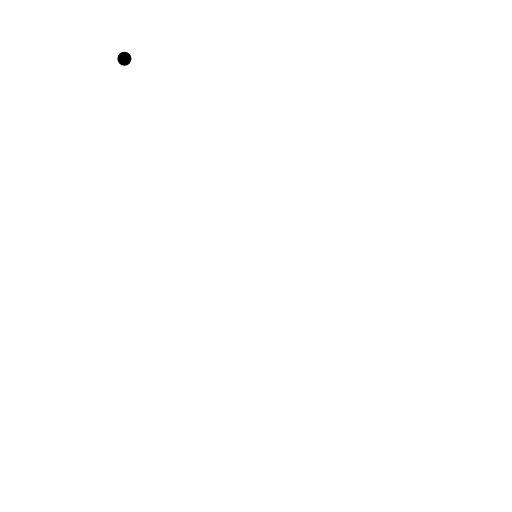
t = 0.00 s
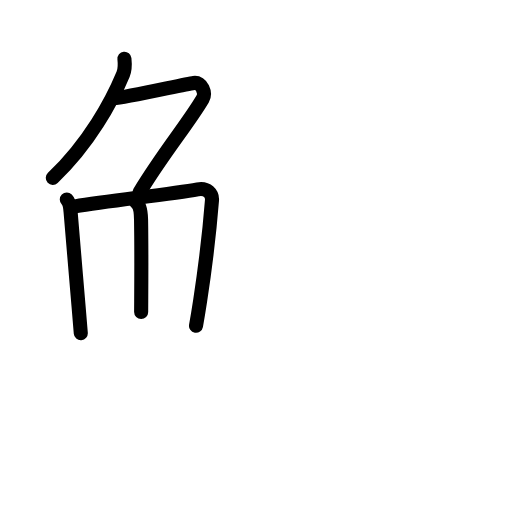
t = 4.50 s
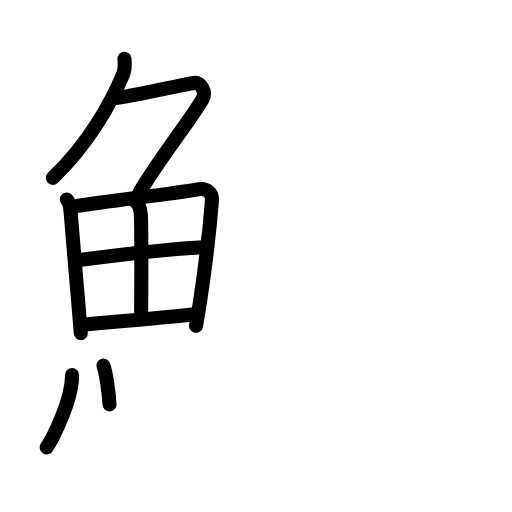
t = 8.50 s
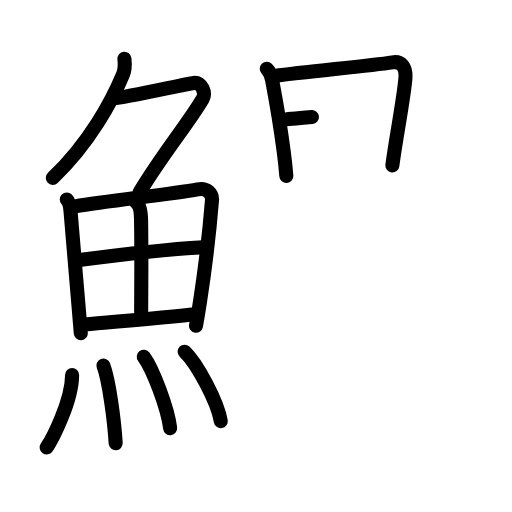
t = 13.25 s
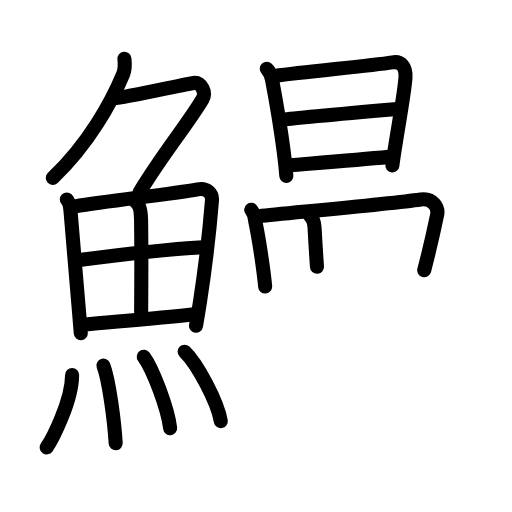
t = 17.50 s
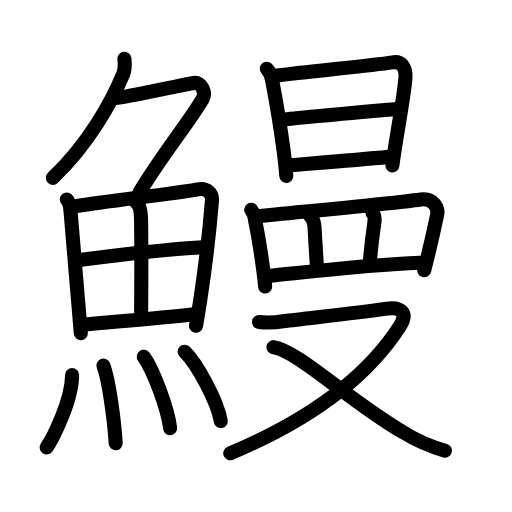
t = 22.00 s

The animated SVG that drew these frames (rendered in a browser with its animation timeline set to each time). Animation: 68 SMIL elements (animate=68); one cycle of 22.00 s.

<?xml version="1.0" encoding="UTF-8"?>
<!--
AniKanjiVG is licensed by CC-BY-SA Paul C. Sommerhoff (https://bitbucket.org/sommerhoff/anikanjivg).
AniKanjiVG uses KanjiVG which is licensed by CC-BY-SA Ulrich Apel (http://kanjivg.tagaini.net).
See also http://creativecommons.org/licenses/by-sa/3.0/
-->
<svg xmlns:kvg='http://kanjivg.tagaini.net' xmlns='http://www.w3.org/2000/svg' width='109' height='109' viewBox='0 0 109 109' style='fill:none;stroke:#000000;stroke-width:3;stroke-linecap:round;stroke-linejoin:round;' id="kvg:kanji_09c3b"><g id="kvg:09c3b" kvg:element="鰻"><g id="kvg:09c3b-g1" kvg:element="魚" kvg:position="left" kvg:radical="general"><g id="kvg:09c3b-g2" kvg:element="𠂊𠂊𠂊𠂊𠂊𠂊𠂊𠂊𠔉𠔉𠂊𠂊𠂊𠂊𤇾𠂊𠔉𠂊𠂊𠂊𠂤𠂊𠂊𠂊𦥯𦥑𠂊𦥑𠂊𠂊𠔉𠔉𠂊𠂊𠂊𠂊𠂊𠂊𠂊𠂊𠂊𠂊𦥑𦥑𠂊𠂊𠂊𠂊𠬝𠂊𤇾𠂊𤇾𠂊𠂊𠂊𠂊𦥑𦥑𠂊𠂊𠂢𠂢𠂊𠂊𦥑𠂊𦰩𠂊𠂊𠂊𠂊𤇾𦥑𠂊𠂊𠂊𠂊𠂊𠂊𠂊𦥑𠂊𠂊𠂊𠂊𠂊𠂊𠂊𠂊𠂊𠂊𠂊𠂢𠂢𦥑𠂊𦥑𦥑𦥑𦥑𦥑𦥑𠂊𠂊𠂊𠂊𠂊𦥑𠂊𠂊𠂊𠂊𤇾𠂊𠂊𠂊𠂊𦥑𦥯𦥑𠂊𠂊𠂊𠂊𠂊𠂊𠂊𠂊𠂊𠂊𠂊𠂊𠂊𦥑𦰌𠂊𦥑𠂊𠂊𠂊𠂊𠂊𠂊𠂊𠂊𠂤𠂤𠂊𠂊𦥑𦥑𠂊𠂤𠂊𠂊𠂊𩙿𠂊𠂊𠂊𠂊𠂊𠂊𠂊𠂊𠂊𠂊𠂊𠂊𠂊𠂊𠂊𠂊𠂊𠂊𠂊𠂊𠂊𠂊𠂊𠂊𠂊𠂊𠂊𠂊𠂊𠂊𠂊𠂊𠂊𠂊𠂊𠂊𠂊𠂊𠂊𠂊𠂊𠂊𠂊𠂊𠂊𠂊𠂊𠂊𠂊𠂊𠂊𠂊𠂊𠂊𠂊𠂊𠂊𠂊𠂊𠂊𠂊𠂊𠂊𠂊𠂊" kvg:variant="true" kvg:original="勹" kvg:position="top"><path id="kvg:09c3b-s1" kvg:type="㇒" d="M26.49,12.5c0.12,1.12,0.15,2.26-0.28,3.29c-2.42,5.8-7.21,14.7-14.97,22.08"><animate attributeName="d" begin="0.0s" dur="0.5s" from="M26.49,12.5C26.49,12.5,26.49,12.5,26.49,12.5" to="M26.49,12.5c0.12,1.12,0.15,2.26-0.28,3.29" />
<animate attributeName="d" begin="0.5s" dur="0.5s" from="M26.49,12.5c0.12,1.12,0.15,2.26-0.28,3.29c0,0,0,0,0,0,0" to="M26.49,12.5c0.12,1.12,0.15,2.26-0.28,3.29c-2.42,5.8-7.21,14.7-14.97,22.08" />
</path>
<path id="kvg:09c3b-s2" kvg:type="㇇" d="M24.39,20.88c1.93,0,14.82-2.94,16.85-3.23c1.74-0.25,2.63,2.17,1.91,3.4c-3.05,5.19-8.48,11.66-13.45,19.9"><animate attributeName="d" begin="1.0s" dur="0.3333333333333333s" from="M24.39,20.88C24.39,20.88,24.39,20.88,24.39,20.88" to="M24.39,20.88c1.93,0,14.82-2.94,16.85-3.23" />
<animate attributeName="d" begin="1.3333333333333333s" dur="0.3333333333333333s" from="M24.39,20.88c1.93,0,14.82-2.94,16.85-3.23c0,0,0,0,0,0,0" to="M24.39,20.88c1.93,0,14.82-2.94,16.85-3.23c1.74-0.25,2.63,2.17,1.91,3.4" />
<animate attributeName="d" begin="1.6666666666666665s" dur="0.3333333333333333s" from="M24.39,20.88c1.93,0,14.82-2.94,16.85-3.23c1.74-0.25,2.63,2.17,1.91,3.4c0,0,0,0,0,0,0" to="M24.39,20.88c1.93,0,14.82-2.94,16.85-3.23c1.74-0.25,2.63,2.17,1.91,3.4c-3.05,5.19-8.48,11.66-13.45,19.9" />
<animate attributeName="d" begin="0s" dur="1.0s" from="M-100,-100" to="M-100,-100" />
</path>
</g>
<g id="kvg:09c3b-g3" kvg:position="bottom"><g id="kvg:09c3b-g4" kvg:element="田"><path id="kvg:09c3b-s3" kvg:type="㇑" d="M14.22,42.48c0.62,0.62,0.72,1.45,0.81,2.62c0.34,4.28,1.11,13.16,1.69,20.05c0.19,2.21,0.35,4.21,0.48,5.79"><animate attributeName="d" begin="2.0s" dur="0.3333333333333333s" from="M14.22,42.48C14.22,42.48,14.22,42.48,14.22,42.48" to="M14.22,42.48c0.62,0.62,0.72,1.45,0.81,2.62" />
<animate attributeName="d" begin="2.3333333333333335s" dur="0.3333333333333333s" from="M14.22,42.48c0.62,0.62,0.72,1.45,0.81,2.62c0,0,0,0,0,0,0" to="M14.22,42.48c0.62,0.62,0.72,1.45,0.81,2.62c0.34,4.28,1.11,13.16,1.69,20.05" />
<animate attributeName="d" begin="2.6666666666666665s" dur="0.3333333333333333s" from="M14.22,42.48c0.62,0.62,0.72,1.45,0.81,2.62c0.34,4.28,1.11,13.16,1.69,20.05c0,0,0,0,0,0,0" to="M14.22,42.48c0.62,0.62,0.72,1.45,0.81,2.62c0.34,4.28,1.11,13.16,1.69,20.05c0.19,2.21,0.35,4.21,0.48,5.79" />
<animate attributeName="d" begin="0s" dur="2.0s" from="M-100,-100" to="M-100,-100" />
</path>
<path id="kvg:09c3b-s4" kvg:type="㇕a" d="M15.99,43.93c7.62-1.24,20.4-2.57,26.09-3.61c2.09-0.38,3.16,0.97,3.05,2.32c-0.32,4.07-1.27,13.17-2.53,21.44c-0.28,1.82-0.57,3.6-0.87,5.28"><animate attributeName="d" begin="3.0s" dur="0.25s" from="M15.99,43.93C15.99,43.93,15.99,43.93,15.99,43.93" to="M15.99,43.93c7.62-1.24,20.4-2.57,26.09-3.61" />
<animate attributeName="d" begin="3.25s" dur="0.25s" from="M15.99,43.93c7.62-1.24,20.4-2.57,26.09-3.61c0,0,0,0,0,0,0" to="M15.99,43.93c7.62-1.24,20.4-2.57,26.09-3.61c2.09-0.38,3.16,0.97,3.05,2.32" />
<animate attributeName="d" begin="3.5s" dur="0.25s" from="M15.99,43.93c7.62-1.24,20.4-2.57,26.09-3.61c2.09-0.38,3.16,0.97,3.05,2.32c0,0,0,0,0,0,0" to="M15.99,43.93c7.62-1.24,20.4-2.57,26.09-3.61c2.09-0.38,3.16,0.97,3.05,2.32c-0.32,4.07-1.27,13.17-2.53,21.44" />
<animate attributeName="d" begin="3.75s" dur="0.25s" from="M15.99,43.93c7.62-1.24,20.4-2.57,26.09-3.61c2.09-0.38,3.16,0.97,3.05,2.32c-0.32,4.07-1.27,13.17-2.53,21.44c0,0,0,0,0,0,0" to="M15.99,43.93c7.62-1.24,20.4-2.57,26.09-3.61c2.09-0.38,3.16,0.97,3.05,2.32c-0.32,4.07-1.27,13.17-2.53,21.44c-0.28,1.82-0.57,3.6-0.87,5.28" />
<animate attributeName="d" begin="0s" dur="3.0s" from="M-100,-100" to="M-100,-100" />
</path>
<path id="kvg:09c3b-s5" kvg:type="㇑a" d="M28.98,43.04c0.86,0.62,1.02,2.12,1.05,3.71c0.13,8.27,0.02,17.46,0.02,19.68"><animate attributeName="d" begin="4.0s" dur="0.5s" from="M28.98,43.04C28.98,43.04,28.98,43.04,28.98,43.04" to="M28.98,43.04c0.86,0.62,1.02,2.12,1.05,3.71" />
<animate attributeName="d" begin="4.5s" dur="0.5s" from="M28.98,43.04c0.86,0.62,1.02,2.12,1.05,3.71c0,0,0,0,0,0,0" to="M28.98,43.04c0.86,0.62,1.02,2.12,1.05,3.71c0.13,8.27,0.02,17.46,0.02,19.68" />
<animate attributeName="d" begin="0s" dur="4.0s" from="M-100,-100" to="M-100,-100" />
</path>
<path id="kvg:09c3b-s6" kvg:type="㇐a" d="M16.89,55.37c8.48-1.12,20.23-2.37,26.33-2.73"><animate attributeName="d" begin="5.0s" dur="1.0s" from="M16.89,55.37C16.89,55.37,16.89,55.37,16.89,55.37" to="M16.89,55.37c8.48-1.12,20.23-2.37,26.33-2.73" />
<animate attributeName="d" begin="0s" dur="5.0s" from="M-100,-100" to="M-100,-100" />
</path>
<path id="kvg:09c3b-s7" kvg:type="㇐a" d="M18.09,69.06c5.48-0.53,15.18-1.23,22.75-2.1"><animate attributeName="d" begin="6.0s" dur="1.0s" from="M18.09,69.06C18.09,69.06,18.09,69.06,18.09,69.06" to="M18.09,69.06c5.48-0.53,15.18-1.23,22.75-2.1" />
<animate attributeName="d" begin="0s" dur="6.0s" from="M-100,-100" to="M-100,-100" />
</path>
</g>
<g id="kvg:09c3b-g5" kvg:element="灬" kvg:variant="true" kvg:original="火"><path id="kvg:09c3b-s8" kvg:type="㇔" d="M15.35,79.82c0,5.59-4.29,13.83-5.41,15.43"><animate attributeName="d" begin="7.0s" dur="1.0s" from="M15.35,79.82C15.35,79.82,15.35,79.82,15.35,79.82" to="M15.35,79.82c0,5.59-4.29,13.83-5.41,15.43" />
<animate attributeName="d" begin="0s" dur="7.0s" from="M-100,-100" to="M-100,-100" />
</path>
<path id="kvg:09c3b-s9" kvg:type="㇔" d="M22.01,77.83c1.19,3.12,2.32,11.69,2.62,16.54"><animate attributeName="d" begin="8.0s" dur="1.0s" from="M22.01,77.83C22.01,77.83,22.01,77.83,22.01,77.83" to="M22.01,77.83c1.19,3.12,2.32,11.69,2.62,16.54" />
<animate attributeName="d" begin="0s" dur="8.0s" from="M-100,-100" to="M-100,-100" />
</path>
<path id="kvg:09c3b-s10" kvg:type="㇔" d="M30.61,75.94c1.98,2.68,5.11,11.04,5.61,15.21"><animate attributeName="d" begin="9.0s" dur="1.0s" from="M30.61,75.94C30.61,75.94,30.61,75.94,30.61,75.94" to="M30.61,75.94c1.98,2.68,5.11,11.04,5.61,15.21" />
<animate attributeName="d" begin="0s" dur="9.0s" from="M-100,-100" to="M-100,-100" />
</path>
<path id="kvg:09c3b-s11" kvg:type="㇔" d="M39.3,74.87c2.72,2.61,7.02,10.72,7.7,14.78"><animate attributeName="d" begin="10.0s" dur="1.0s" from="M39.3,74.87C39.3,74.87,39.3,74.87,39.3,74.87" to="M39.3,74.87c2.72,2.61,7.02,10.72,7.7,14.78" />
<animate attributeName="d" begin="0s" dur="10.0s" from="M-100,-100" to="M-100,-100" />
</path>
</g>
</g>
</g>
<g id="kvg:09c3b-g6" kvg:element="曼" kvg:position="right"><g id="kvg:09c3b-g7" kvg:element="日" kvg:position="top"><path id="kvg:09c3b-s12" kvg:type="㇑" d="M56.79,14.63c0.64,0.64,0.95,1.44,1.13,2.35c0.7,3.69,1.79,9.9,2.49,15.36c0.24,1.83,0.43,3.58,0.55,5.12"><animate attributeName="d" begin="11.0s" dur="0.3333333333333333s" from="M56.79,14.63C56.79,14.63,56.79,14.63,56.79,14.63" to="M56.79,14.63c0.64,0.64,0.95,1.44,1.13,2.35" />
<animate attributeName="d" begin="11.333333333333334s" dur="0.3333333333333333s" from="M56.79,14.63c0.64,0.64,0.95,1.44,1.13,2.35c0,0,0,0,0,0,0" to="M56.79,14.63c0.64,0.64,0.95,1.44,1.13,2.35c0.7,3.69,1.79,9.9,2.49,15.36" />
<animate attributeName="d" begin="11.666666666666666s" dur="0.3333333333333333s" from="M56.79,14.63c0.64,0.64,0.95,1.44,1.13,2.35c0.7,3.69,1.79,9.9,2.49,15.36c0,0,0,0,0,0,0" to="M56.79,14.63c0.64,0.64,0.95,1.44,1.13,2.35c0.7,3.69,1.79,9.9,2.49,15.36c0.24,1.83,0.43,3.58,0.55,5.12" />
<animate attributeName="d" begin="0s" dur="11.0s" from="M-100,-100" to="M-100,-100" />
</path>
<path id="kvg:09c3b-s13" kvg:type="㇕a" d="M58.53,16.16c6.93-0.96,19.83-2.08,25.01-2.88c1.9-0.3,2.94,0.97,2.78,3.29c-0.21,2.94-1.23,8.57-2.08,13.92c-0.26,1.63-0.51,3.24-0.71,4.74"><animate attributeName="d" begin="12.0s" dur="0.25s" from="M58.53,16.16C58.53,16.16,58.53,16.16,58.53,16.16" to="M58.53,16.16c6.93-0.96,19.83-2.08,25.01-2.88" />
<animate attributeName="d" begin="12.25s" dur="0.25s" from="M58.53,16.16c6.93-0.96,19.83-2.08,25.01-2.88c0,0,0,0,0,0,0" to="M58.53,16.16c6.93-0.96,19.83-2.08,25.01-2.88c1.9-0.3,2.94,0.97,2.78,3.29" />
<animate attributeName="d" begin="12.5s" dur="0.25s" from="M58.53,16.16c6.93-0.96,19.83-2.08,25.01-2.88c1.9-0.3,2.94,0.97,2.78,3.29c0,0,0,0,0,0,0" to="M58.53,16.16c6.93-0.96,19.83-2.08,25.01-2.88c1.9-0.3,2.94,0.97,2.78,3.29c-0.21,2.94-1.23,8.57-2.08,13.92" />
<animate attributeName="d" begin="12.75s" dur="0.25s" from="M58.53,16.16c6.93-0.96,19.83-2.08,25.01-2.88c1.9-0.3,2.94,0.97,2.78,3.29c-0.21,2.94-1.23,8.57-2.08,13.92c0,0,0,0,0,0,0" to="M58.53,16.16c6.93-0.96,19.83-2.08,25.01-2.88c1.9-0.3,2.94,0.97,2.78,3.29c-0.21,2.94-1.23,8.57-2.08,13.92c-0.26,1.63-0.51,3.24-0.71,4.74" />
<animate attributeName="d" begin="0s" dur="12.0s" from="M-100,-100" to="M-100,-100" />
</path>
<path id="kvg:09c3b-s14" kvg:type="㇐a" d="M60.33,25.48c2.26-0.37,22.46-2.11,24.32-2.27"><animate attributeName="d" begin="13.0s" dur="1.0s" from="M60.33,25.48C60.33,25.48,60.33,25.48,60.33,25.48" to="M60.33,25.48c2.26-0.37,22.46-2.11,24.32-2.27" />
<animate attributeName="d" begin="0s" dur="13.0s" from="M-100,-100" to="M-100,-100" />
</path>
<path id="kvg:09c3b-s15" kvg:type="㇐a" d="M61.82,35.17c4.99-0.41,14.07-1.11,20.96-1.77"><animate attributeName="d" begin="14.0s" dur="1.0s" from="M61.82,35.17C61.82,35.17,61.82,35.17,61.82,35.17" to="M61.82,35.17c4.99-0.41,14.07-1.11,20.96-1.77" />
<animate attributeName="d" begin="0s" dur="14.0s" from="M-100,-100" to="M-100,-100" />
</path>
</g>
<g id="kvg:09c3b-g8" kvg:position="bottom"><g id="kvg:09c3b-g9" kvg:element="罒" kvg:variant="true" kvg:original="网"><path id="kvg:09c3b-s16" kvg:type="㇑" d="M53.48,44.66c0.51,0.66,0.79,1.42,0.83,2.27c0.52,2.47,1.18,6.46,1.67,10.08c0.19,1.42,0.36,2.79,0.47,3.99"><animate attributeName="d" begin="15.0s" dur="0.3333333333333333s" from="M53.48,44.66C53.48,44.66,53.48,44.66,53.48,44.66" to="M53.48,44.66c0.51,0.66,0.79,1.42,0.83,2.27" />
<animate attributeName="d" begin="15.333333333333334s" dur="0.3333333333333333s" from="M53.48,44.66c0.51,0.66,0.79,1.42,0.83,2.27c0,0,0,0,0,0,0" to="M53.48,44.66c0.51,0.66,0.79,1.42,0.83,2.27c0.52,2.47,1.18,6.46,1.67,10.08" />
<animate attributeName="d" begin="15.666666666666666s" dur="0.3333333333333333s" from="M53.48,44.66c0.51,0.66,0.79,1.42,0.83,2.27c0.52,2.47,1.18,6.46,1.67,10.08c0,0,0,0,0,0,0" to="M53.48,44.66c0.51,0.66,0.79,1.42,0.83,2.27c0.52,2.47,1.18,6.46,1.67,10.08c0.19,1.42,0.36,2.79,0.47,3.99" />
<animate attributeName="d" begin="0s" dur="15.0s" from="M-100,-100" to="M-100,-100" />
</path>
<path id="kvg:09c3b-s17" kvg:type="㇕a" d="M55.23,46.02c5.58-0.62,27.47-2.57,34.33-3.56c2.67-0.39,3.81,1.77,3.51,3.24c-0.66,3.19-1.2,5.59-1.96,8.66c-0.24,0.98-0.51,2.02-0.8,3.18"><animate attributeName="d" begin="16.0s" dur="0.25s" from="M55.23,46.02C55.23,46.02,55.23,46.02,55.23,46.02" to="M55.23,46.02c5.58-0.62,27.47-2.57,34.33-3.56" />
<animate attributeName="d" begin="16.25s" dur="0.25s" from="M55.23,46.02c5.58-0.62,27.47-2.57,34.33-3.56c0,0,0,0,0,0,0" to="M55.23,46.02c5.58-0.62,27.47-2.57,34.33-3.56c2.67-0.39,3.81,1.77,3.51,3.24" />
<animate attributeName="d" begin="16.5s" dur="0.25s" from="M55.23,46.02c5.58-0.62,27.47-2.57,34.33-3.56c2.67-0.39,3.81,1.77,3.51,3.24c0,0,0,0,0,0,0" to="M55.23,46.02c5.58-0.62,27.47-2.57,34.33-3.56c2.67-0.39,3.81,1.77,3.51,3.24c-0.66,3.19-1.2,5.59-1.96,8.66" />
<animate attributeName="d" begin="16.75s" dur="0.25s" from="M55.23,46.02c5.58-0.62,27.47-2.57,34.33-3.56c2.67-0.39,3.81,1.77,3.51,3.24c-0.66,3.19-1.2,5.59-1.96,8.66c0,0,0,0,0,0,0" to="M55.23,46.02c5.58-0.62,27.47-2.57,34.33-3.56c2.67-0.39,3.81,1.77,3.51,3.24c-0.66,3.19-1.2,5.59-1.96,8.66c-0.24,0.98-0.51,2.02-0.8,3.18" />
<animate attributeName="d" begin="0s" dur="16.0s" from="M-100,-100" to="M-100,-100" />
</path>
<path id="kvg:09c3b-s18" kvg:type="㇑a" d="M66.05,45.99c0.54,0.54,0.85,1.13,0.92,2.5c0.18,3.39,0.41,6.84,0.51,8.31"><animate attributeName="d" begin="17.0s" dur="0.5s" from="M66.05,45.99C66.05,45.99,66.05,45.99,66.05,45.99" to="M66.05,45.99c0.54,0.54,0.85,1.13,0.92,2.5" />
<animate attributeName="d" begin="17.5s" dur="0.5s" from="M66.05,45.99c0.54,0.54,0.85,1.13,0.92,2.5c0,0,0,0,0,0,0" to="M66.05,45.99c0.54,0.54,0.85,1.13,0.92,2.5c0.18,3.39,0.41,6.84,0.51,8.31" />
<animate attributeName="d" begin="0s" dur="17.0s" from="M-100,-100" to="M-100,-100" />
</path>
<path id="kvg:09c3b-s19" kvg:type="㇑a" d="M79.3,45.35c0.5,0.49,0.53,1.22,0.38,2.18c-0.56,3.74-0.74,5.76-0.96,8.4"><animate attributeName="d" begin="18.0s" dur="0.5s" from="M79.3,45.35C79.3,45.35,79.3,45.35,79.3,45.35" to="M79.3,45.35c0.5,0.49,0.53,1.22,0.38,2.18" />
<animate attributeName="d" begin="18.5s" dur="0.5s" from="M79.3,45.35c0.5,0.49,0.53,1.22,0.38,2.18c0,0,0,0,0,0,0" to="M79.3,45.35c0.5,0.49,0.53,1.22,0.38,2.18c-0.56,3.74-0.74,5.76-0.96,8.4" />
<animate attributeName="d" begin="0s" dur="18.0s" from="M-100,-100" to="M-100,-100" />
</path>
<path id="kvg:09c3b-s20" kvg:type="㇐a" d="M57.1,58.77c10.21-1.05,21.92-2.45,32.27-2.82"><animate attributeName="d" begin="19.0s" dur="1.0s" from="M57.1,58.77C57.1,58.77,57.1,58.77,57.1,58.77" to="M57.1,58.77c10.21-1.05,21.92-2.45,32.27-2.82" />
<animate attributeName="d" begin="0s" dur="19.0s" from="M-100,-100" to="M-100,-100" />
</path>
</g>
<g id="kvg:09c3b-g10" kvg:element="又"><path id="kvg:09c3b-s21" kvg:type="㇇" d="M55.13,68.55c1.72,0.19,3.43,0.13,5.12-0.17c5.66-0.72,14.71-1.6,22.14-2.68c2.84-0.41,4.64,0.79,2.71,3.77C77,82.05,62.75,90.72,49.02,96.5"><animate attributeName="d" begin="20.0s" dur="0.25s" from="M55.13,68.55C55.13,68.55,55.13,68.55,55.13,68.55" to="M55.13,68.55c1.72,0.19,3.43,0.13,5.12-0.17" />
<animate attributeName="d" begin="20.25s" dur="0.25s" from="M55.13,68.55c1.72,0.19,3.43,0.13,5.12-0.17c0,0,0,0,0,0,0" to="M55.13,68.55c1.72,0.19,3.43,0.13,5.12-0.17c5.66-0.72,14.71-1.6,22.14-2.68" />
<animate attributeName="d" begin="20.5s" dur="0.25s" from="M55.13,68.55c1.72,0.19,3.43,0.13,5.12-0.17c5.66-0.72,14.71-1.6,22.14-2.68c0,0,0,0,0,0,0" to="M55.13,68.55c1.72,0.19,3.43,0.13,5.12-0.17c5.66-0.72,14.71-1.6,22.14-2.68c2.84-0.41,4.64,0.79,2.71,3.77" />
<animate attributeName="d" begin="20.75s" dur="0.25s" from="M55.13,68.55c1.72,0.19,3.43,0.13,5.12-0.17c5.66-0.72,14.71-1.6,22.14-2.68c2.84-0.41,4.64,0.79,2.71,3.77c0,0,0,0,0,0,0" to="M55.13,68.55c1.72,0.19,3.43,0.13,5.12-0.17c5.66-0.72,14.71-1.6,22.14-2.68c2.84-0.41,4.64,0.79,2.71,3.77C77,82.05,62.75,90.72,49.02,96.5" />
<animate attributeName="d" begin="0s" dur="20.0s" from="M-100,-100" to="M-100,-100" />
</path>
<path id="kvg:09c3b-s22" kvg:type="㇏" d="M58.2,73.91c5.06,0.61,16.37,11.64,27.68,18.14c2.76,1.71,5.71,3,8.85,3.89"><animate attributeName="d" begin="21.0s" dur="0.5s" from="M58.2,73.91C58.2,73.91,58.2,73.91,58.2,73.91" to="M58.2,73.91c5.06,0.61,16.37,11.64,27.68,18.14" />
<animate attributeName="d" begin="21.5s" dur="0.5s" from="M58.2,73.91c5.06,0.61,16.37,11.64,27.68,18.14c0,0,0,0,0,0,0" to="M58.2,73.91c5.06,0.61,16.37,11.64,27.68,18.14c2.76,1.71,5.71,3,8.85,3.89" />
<animate attributeName="d" begin="0s" dur="21.0s" from="M-100,-100" to="M-100,-100" />
</path>
</g>
</g>
</g>
</g>
</svg>
